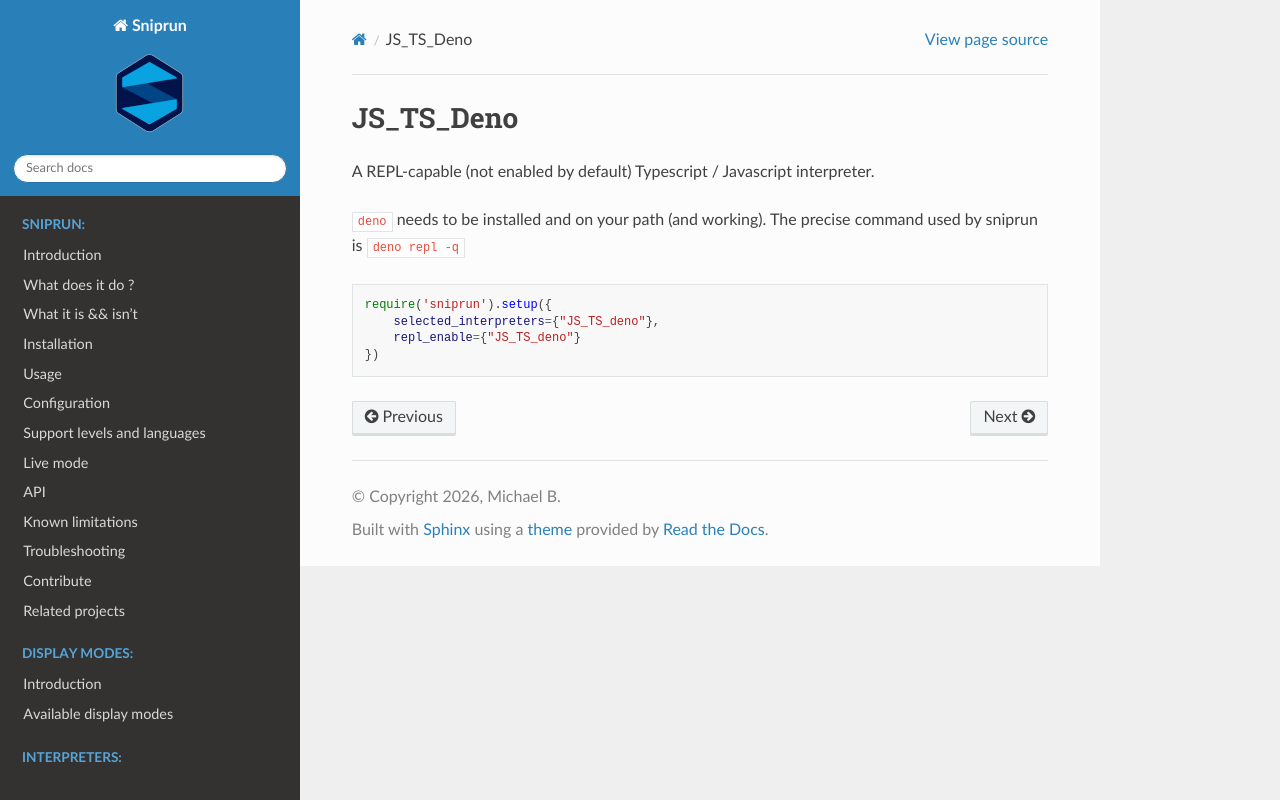

repository: michaelb/sniprun · page: sources/interpreters/JS_TS_deno.html · generator: sphinx

# JS_TS_Deno

A REPL-capable (not enabled by default) Typescript / Javascript interpreter.

`deno` needs to be installed and on your path (and working). The precise command used by sniprun is `deno repl -q`

```
require('sniprun').setup({
    selected_interpreters={"JS_TS_deno"},
    repl_enable={"JS_TS_deno"}
})
```
